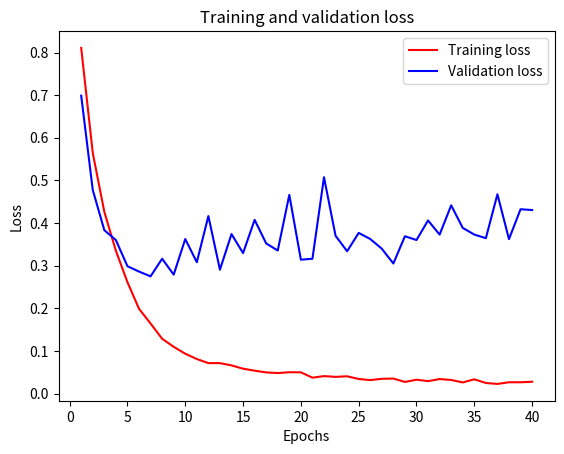

Source code (Python):
#!/usr/bin/env python3

import matplotlib.pyplot as plt

loss = [0.8108, 0.5645, 0.4263, 0.3349, 0.2613, 0.1988, 0.1642, 0.1285, 0.1096, 0.0933, 0.0809, 0.0713, 0.0713, 0.0660, 0.0582, 0.0536, 0.0495, 0.0480, 0.0499, 0.0497, 0.0372, 0.0408, 0.0391, 0.0404, 0.0341, 0.0315, 0.0345, 0.0351, 0.0271, 0.0324, 0.0290, 0.0339, 0.0318, 0.0260, 0.0333, 0.0247, 0.0225, 0.0264, 0.0264, 0.0276]
val_loss = [0.6987, 0.4776,  0.3832, 0.3600, 0.2987, 0.2861, 0.2749, 0.3162, 0.2789, 0.3624, 0.3081, 0.4163, 0.2905, 0.3741, 0.3294, 0.4074, 0.3521, 0.3355, 0.4660, 0.3140, 0.3161, 0.5074, 0.3701, 0.3338, 0.3768, 0.3625, 0.3397, 0.3050, 0.3690, 0.3601, 0.4060, 0.3728, 0.4415, 0.3886, 0.3729, 0.3644, 0.4674, 0.3622, 0.4323, 0.4305]
accuracy = [0.6313, 0.7625, 0.8229, 0.8638, 0.8949, 0.9217, 0.9367, 0.9507, 0.9581, 0.9654, 0.9701, 0.9737, 0.9744, 0.9759, 0.9791, 0.9807, 0.9830, 0.9830, 0.9826, 0.9830, 0.9872, 0.9860, 0.9866, 0.9861, 0.9887, 0.9892, 0.9882, 0.9882, 0.9912, 0.9890, 0.9905, 0.9884, 0.9892, 0.9915, 0.9888, 0.9914, 0.9926, 0.9912, 0.9915, 0.9914]
val_accuracy = [0.7089, 0.7993, 0.8491, 0.8554, 0.8837, 0.893, 0.9049, 0.8974, 0.9089, 0.8988, 0.9125, 0.8923, 0.9177, 0.8957, 0.9093, 0.8942, 0.9037, 0.9175, 0.8873, 0.9135, 0.9156, 0.8875, 0.9099, 0.9146, 0.9141, 0.9181, 0.9183, 0.9211, 0.9192, 0.9211, 0.9165, 0.9154, 0.9055, 0.9215, 0.9125, 0.9104, 0.9165, 0.9186, 0.9116, 0.9097]

epochs = range(1, len(loss) + 1)

plt.plot(epochs, loss, 'r', label='Training loss')
plt.plot(epochs, val_loss, 'b', label='Validation loss')
plt.title('Training and validation loss')
plt.xlabel('Epochs')
plt.ylabel('Loss')
plt.legend()
plt.savefig('graphs-conv_training_data_with_added_data.png')
plt.show()



